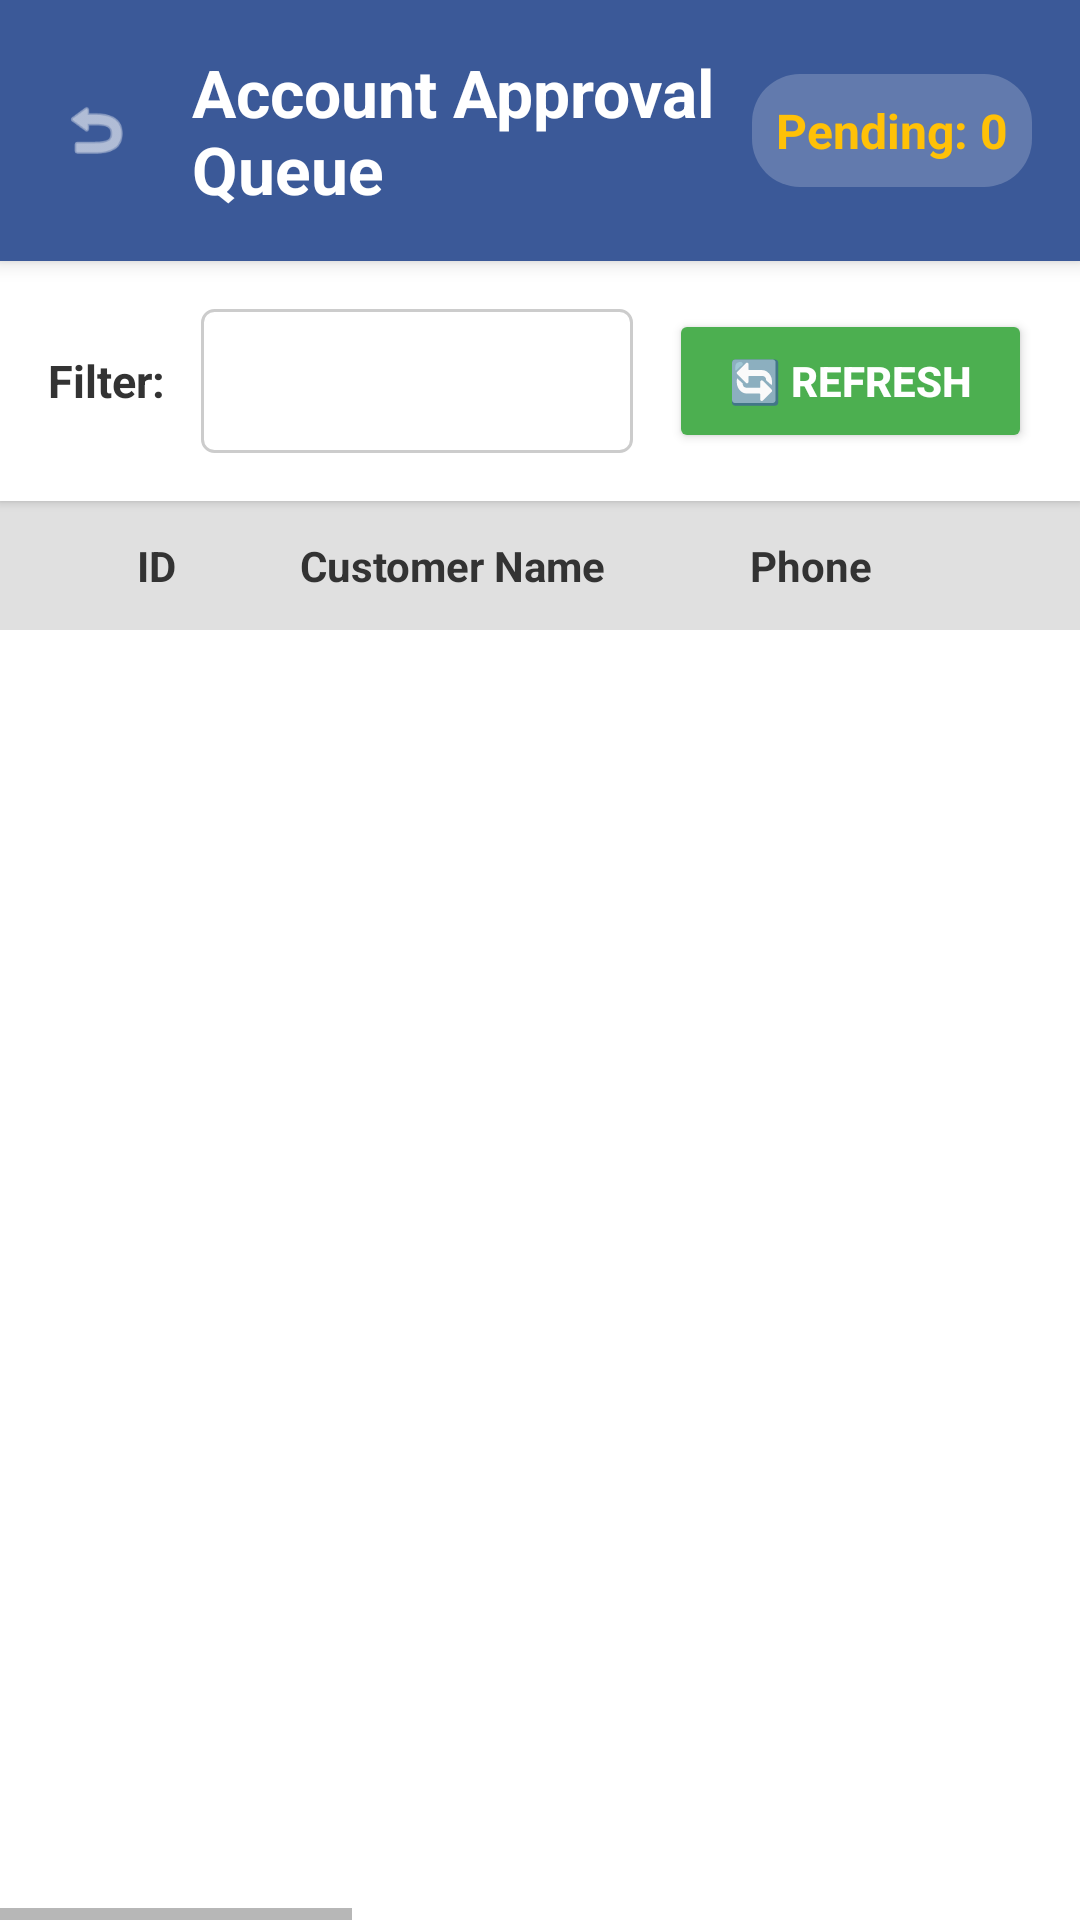

Produce the Android XML layout that renders to this screen, including the resource entries it uses.
<!-- AndroidManifest.xml: application theme Theme.MYBANK -->
<!-- res/layout/activity_account_approval.xml -->
<?xml version="1.0" encoding="utf-8"?>
<LinearLayout xmlns:android="http://schemas.android.com/apk/res/android"
    xmlns:app="http://schemas.android.com/apk/res-auto"
    android:layout_width="match_parent"
    android:layout_height="match_parent"
    android:orientation="vertical"
    android:background="#F5F5F5">

    
    <LinearLayout
        android:layout_width="match_parent"
        android:layout_height="wrap_content"
        android:background="#3B5998"
        android:orientation="horizontal"
        android:padding="16dp"
        android:gravity="center_vertical"
        android:elevation="4dp">

        <ImageView
            android:id="@+id/btnBack"
            android:layout_width="32dp"
            android:layout_height="32dp"
            android:src="@android:drawable/ic_menu_revert"
            android:tint="#FFFFFF"
            android:contentDescription="Back"
            android:layout_marginEnd="16dp"
            android:background="?attr/selectableItemBackgroundBorderless"
            android:padding="4dp"/>

        <TextView
            android:layout_width="0dp"
            android:layout_height="wrap_content"
            android:layout_weight="1"
            android:text="Account Approval Queue"
            android:textColor="#FFFFFF"
            android:textSize="22sp"
            android:textStyle="bold"/>

        <TextView
            android:id="@+id/tvPendingCount"
            android:layout_width="wrap_content"
            android:layout_height="wrap_content"
            android:text="Pending: 0"
            android:textColor="#FFC107"
            android:textSize="16sp"
            android:textStyle="bold"
            android:padding="8dp"
            android:background="@drawable/pending_count_bg"/>
    </LinearLayout>

    
    <LinearLayout
        android:layout_width="match_parent"
        android:layout_height="wrap_content"
        android:orientation="horizontal"
        android:padding="16dp"
        android:gravity="center_vertical"
        android:background="#FFFFFF"
        android:elevation="2dp">

        <TextView
            android:layout_width="wrap_content"
            android:layout_height="wrap_content"
            android:text="Filter:"
            android:textSize="15sp"
            android:textStyle="bold"
            android:textColor="#333333"
            android:layout_marginEnd="12dp"/>

        <Spinner
            android:id="@+id/filterSpinner"
            android:layout_width="0dp"
            android:layout_height="48dp"
            android:layout_weight="1"
            android:spinnerMode="dropdown"
            android:background="@drawable/spinner_background"
            android:paddingStart="12dp"
            android:paddingEnd="12dp"/>

        <Button
            android:id="@+id/btnRefresh"
            android:layout_width="wrap_content"
            android:layout_height="48dp"
            android:text="🔄 Refresh"
            android:backgroundTint="#4CAF50"
            android:textColor="#FFFFFF"
            android:textSize="14sp"
            android:textStyle="bold"
            android:paddingStart="20dp"
            android:paddingEnd="20dp"
            android:layout_marginStart="12dp"/>
    </LinearLayout>

    
    <HorizontalScrollView
        android:layout_width="match_parent"
        android:layout_height="0dp"
        android:layout_weight="1"
        android:fillViewport="true"
        android:background="#FFFFFF">

        <LinearLayout
            android:layout_width="wrap_content"
            android:layout_height="match_parent"
            android:orientation="vertical">

            
            <LinearLayout
                android:layout_width="wrap_content"
                android:layout_height="wrap_content"
                android:orientation="horizontal"
                android:background="#E0E0E0"
                android:padding="12dp">

                <TextView
                    android:layout_width="80dp"
                    android:layout_height="wrap_content"
                    android:text="ID"
                    android:textStyle="bold"
                    android:textColor="#333333"
                    android:textSize="14sp"
                    android:gravity="center"/>

                <TextView
                    android:layout_width="150dp"
                    android:layout_height="wrap_content"
                    android:text="Customer Name"
                    android:textStyle="bold"
                    android:textColor="#333333"
                    android:textSize="14sp"
                    android:paddingStart="8dp"
                    android:paddingEnd="8dp"/>

                <TextView
                    android:layout_width="130dp"
                    android:layout_height="wrap_content"
                    android:text="Phone"
                    android:textStyle="bold"
                    android:textColor="#333333"
                    android:textSize="14sp"
                    android:paddingStart="8dp"
                    android:paddingEnd="8dp"/>

                <TextView
                    android:layout_width="120dp"
                    android:layout_height="wrap_content"
                    android:text="Account Type"
                    android:textStyle="bold"
                    android:textColor="#333333"
                    android:textSize="14sp"
                    android:paddingStart="8dp"
                    android:paddingEnd="8dp"/>

                <TextView
                    android:layout_width="120dp"
                    android:layout_height="wrap_content"
                    android:text="Initial Deposit"
                    android:textStyle="bold"
                    android:textColor="#333333"
                    android:textSize="14sp"
                    android:paddingStart="8dp"
                    android:paddingEnd="8dp"/>

                <TextView
                    android:layout_width="130dp"
                    android:layout_height="wrap_content"
                    android:text="Request Date"
                    android:textStyle="bold"
                    android:textColor="#333333"
                    android:textSize="14sp"
                    android:paddingStart="8dp"
                    android:paddingEnd="8dp"/>

                <TextView
                    android:layout_width="100dp"
                    android:layout_height="wrap_content"
                    android:text="Status"
                    android:textStyle="bold"
                    android:textColor="#333333"
                    android:textSize="14sp"
                    android:gravity="center"
                    android:paddingStart="8dp"
                    android:paddingEnd="8dp"/>

                <TextView
                    android:layout_width="250dp"
                    android:layout_height="wrap_content"
                    android:text="Actions"
                    android:textStyle="bold"
                    android:textColor="#333333"
                    android:textSize="14sp"
                    android:gravity="center"
                    android:paddingStart="8dp"
                    android:paddingEnd="8dp"/>
            </LinearLayout>

            
            <androidx.recyclerview.widget.RecyclerView
                android:id="@+id/applicationsRecyclerView"
                android:layout_width="wrap_content"
                android:layout_height="0dp"
                android:layout_weight="1"/>

        </LinearLayout>
    </HorizontalScrollView>

    
    <LinearLayout
        android:id="@+id/emptyStateLayout"
        android:layout_width="match_parent"
        android:layout_height="0dp"
        android:layout_weight="1"
        android:orientation="vertical"
        android:gravity="center"
        android:visibility="gone">

        <TextView
            android:layout_width="wrap_content"
            android:layout_height="wrap_content"
            android:text="No content in table"
            android:textSize="16sp"
            android:textColor="#999999"/>
    </LinearLayout>

    
    <ProgressBar
        android:id="@+id/loadingProgress"
        android:layout_width="wrap_content"
        android:layout_height="wrap_content"
        android:layout_gravity="center"
        android:visibility="gone"/>

</LinearLayout>
<!-- resources referenced by this layout -->
<resources>
  <!-- drawable pending_count_bg (drawable) -->
  <?xml version="1.0" encoding="utf-8"?>
  <shape xmlns:android="http://schemas.android.com/apk/res/android">
      <solid android:color="#33FFFFFF"/>
      <corners android:radius="16dp"/>
      <padding
          android:left="12dp"
          android:top="6dp"
          android:right="12dp"
          android:bottom="6dp"/>
  </shape>
  <!-- drawable spinner_background (drawable) -->
  <?xml version="1.0" encoding="utf-8"?>
  <shape xmlns:android="http://schemas.android.com/apk/res/android">
      <solid android:color="#FFFFFF"/>
      <stroke
          android:width="1dp"
          android:color="#CCCCCC"/>
      <corners android:radius="4dp"/>
      <padding
          android:left="12dp"
          android:top="8dp"
          android:right="12dp"
          android:bottom="8dp"/>
  </shape>
  <style name="Theme.MYBANK" parent="Base.Theme.MYBANK">
          <item name="android:statusBarColor">@color/primary_dark</item>
      </style>
  <style name="Base.Theme.MYBANK" parent="Theme.Material3.Light.NoActionBar">
          <item name="colorPrimary">@color/primary</item>
          <item name="colorPrimaryDark">@color/primary_dark</item>
          <item name="colorAccent">@color/accent</item>
          <item name="android:windowBackground">@color/background</item>
          <item name="android:textColorPrimary">@color/text_primary</item>
          <item name="android:textColorSecondary">@color/text_secondary</item>
      </style>
  <color name="primary_dark">#1565C0</color>
  <color name="primary">#1976D2</color>
  <color name="accent">#FF9800</color>
  <color name="background">#F5F5F5</color>
  <color name="text_primary">#212121</color>
  <color name="text_secondary">#757575</color>
</resources>
